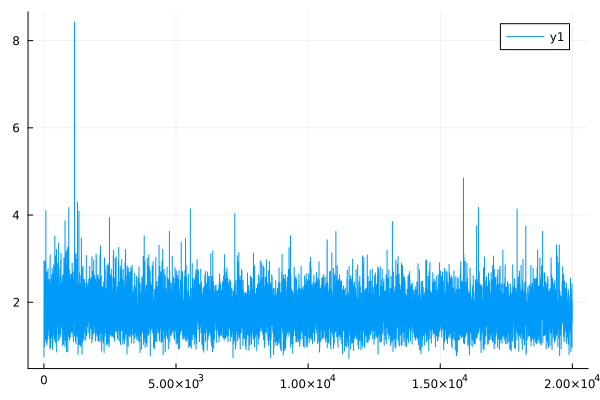

The file beside this chart, header and first rows:
0	0.7495067017123954
1	0.7495
2	1.239
3	1.239
4	1.705
5	1.705
6	2.947
7	2.947
8	1.393
9	1.393
10	1.487
11	1.487
12	2.249
13	2.249
14	2.116
15	2.115
16	1.166
17	1.166
18	1.244
19	1.244
20	0.9783
21	0.9783
22	2.179
23	2.179
24	1.88
25	1.88
26	1.525
27	1.524
28	1.497
29	1.497
30	1.333
31	1.333
32	1.878
33	1.878
34	2.519
35	2.519
36	1.395
37	1.395
38	1.673
39	1.673
40	1.69
41	1.69
42	1.49
43	1.49
44	2.18
45	2.18
46	1.506
47	1.506
48	2.939
49	2.939
50	2.586
51	2.586
52	2.554
53	2.554
54	1.173
55	1.173
56	1.983
57	1.983
58	2.371
59	2.37
60	1.973
... 19,940 more rows
